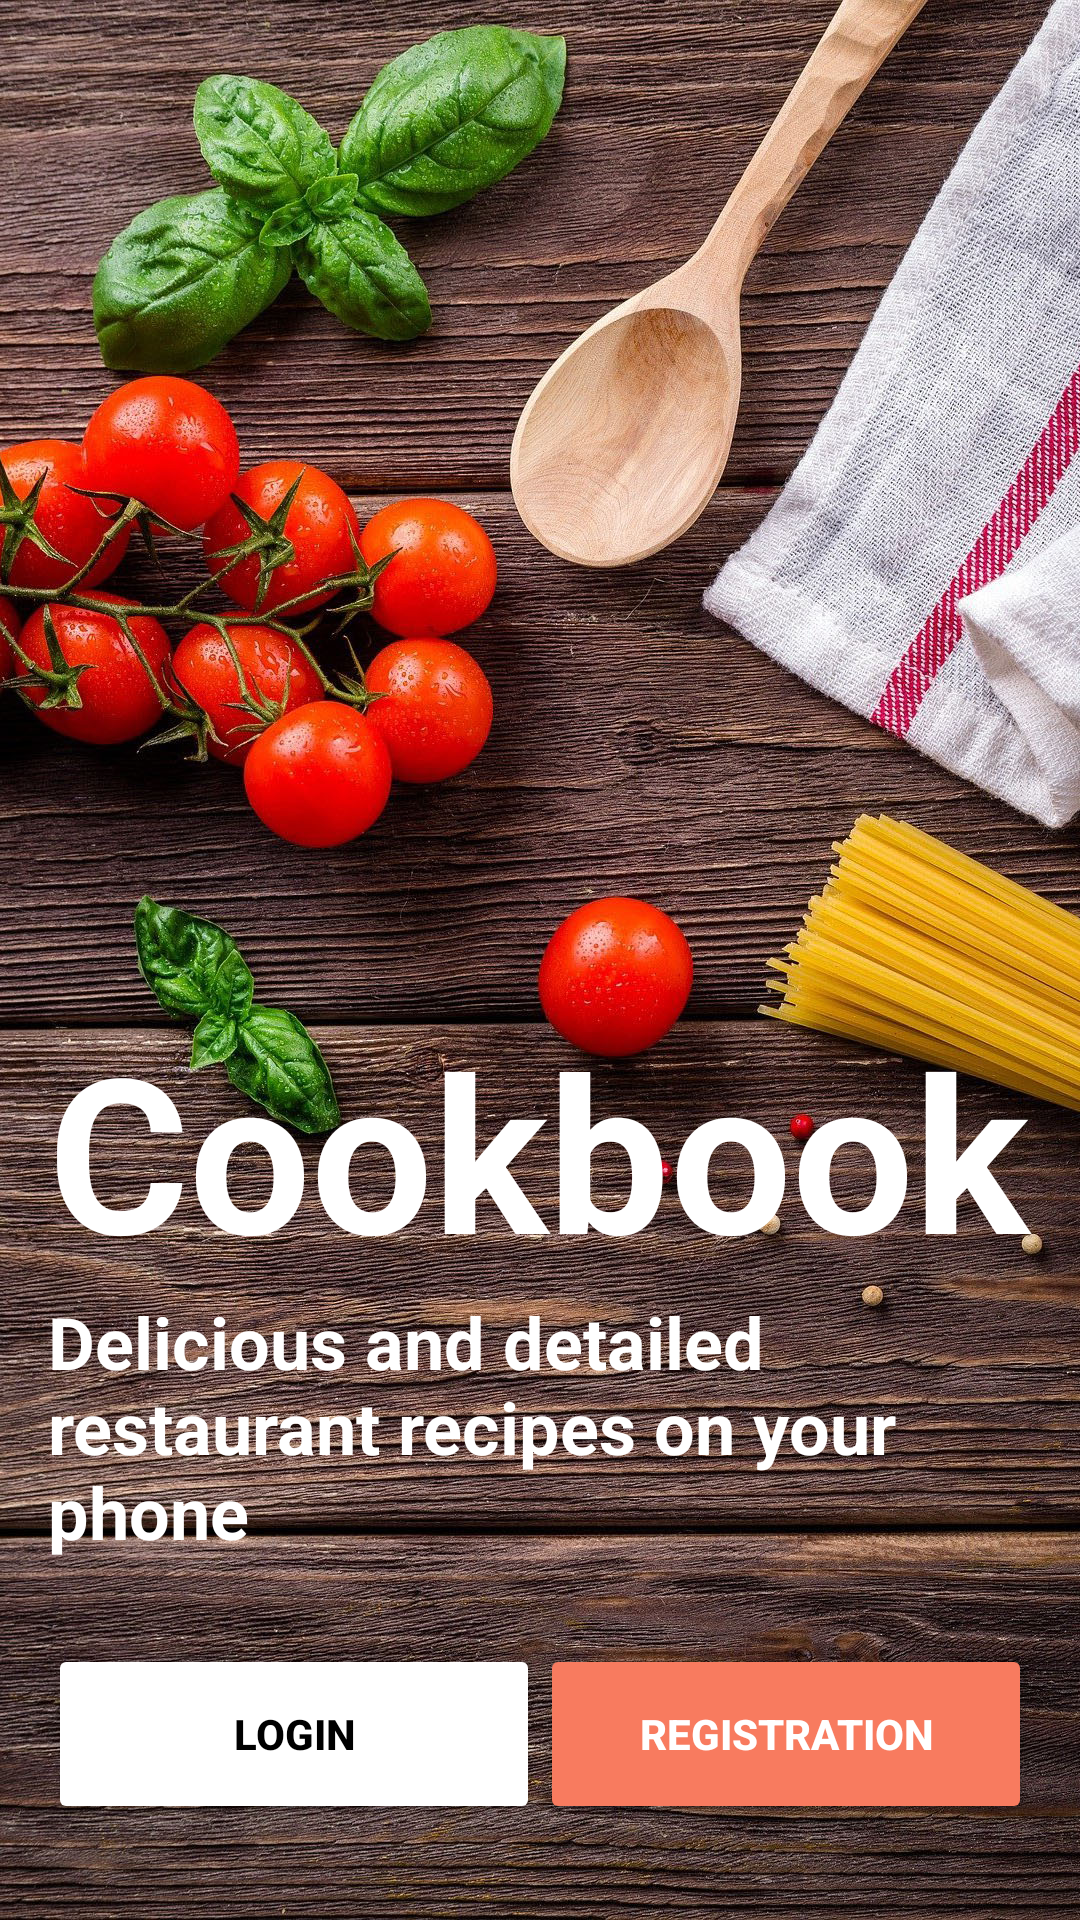

Layout XML and referenced resources for this Android screen:
<!-- AndroidManifest.xml: application theme Theme.Cookbook -->
<!-- res/layout/activity_main.xml -->
<?xml version="1.0" encoding="utf-8"?>
<androidx.constraintlayout.widget.ConstraintLayout xmlns:android="http://schemas.android.com/apk/res/android"
    xmlns:app="http://schemas.android.com/apk/res-auto"
    xmlns:tools="http://schemas.android.com/tools"
    android:layout_width="match_parent"
    android:layout_height="match_parent"
    android:background="@drawable/start_activity"
    tools:context=".presentation.ui.start.MainActivity">

    <TextView
        android:id="@+id/textViewTitle"
        style="@style/text_view_title"
        android:layout_width="match_parent"
        android:layout_height="wrap_content"
        android:layout_marginStart="16dp"
        android:layout_marginEnd="16dp"
        android:text="@string/app_name"
        app:layout_constraintBottom_toTopOf="@+id/textViewSubTitle"
        app:layout_constraintEnd_toEndOf="parent"
        app:layout_constraintStart_toStartOf="parent" />

    <TextView
        android:id="@+id/textViewSubTitle"
        style="@style/sub_title"
        android:layout_width="match_parent"
        android:layout_height="wrap_content"
        android:layout_marginStart="16dp"
        android:layout_marginEnd="16dp"
        android:layout_marginBottom="28dp"
        android:text="@string/subtitle"
        app:layout_constraintBottom_toTopOf="@+id/login_btn"
        app:layout_constraintEnd_toEndOf="parent"
        app:layout_constraintStart_toStartOf="parent" />

    <androidx.appcompat.widget.AppCompatButton
        android:id="@+id/login_btn"
        android:layout_width="0dp"
        android:layout_height="60dp"
        android:layout_marginStart="16dp"
        android:layout_marginBottom="32dp"
        android:backgroundTint="@color/white"
        android:text="@string/login_btn"
        android:textColor="@color/black"
        android:textStyle="bold"
        app:layout_constraintBottom_toBottomOf="parent"
        app:layout_constraintEnd_toStartOf="@+id/registr_btn"
        app:layout_constraintHorizontal_bias="0.5"
        app:layout_constraintHorizontal_chainStyle="spread_inside"
        app:layout_constraintStart_toStartOf="parent" />

    <androidx.appcompat.widget.AppCompatButton
        android:id="@+id/registr_btn"
        android:layout_width="0dp"
        android:layout_height="60dp"
        android:layout_marginEnd="16dp"
        android:layout_marginBottom="32dp"
        android:backgroundTint="@color/red"
        android:text="@string/registr_btn"
        android:textColor="@color/white"
        android:textStyle="bold"
        app:layout_constraintBottom_toBottomOf="parent"
        app:layout_constraintEnd_toEndOf="parent"
        app:layout_constraintHorizontal_bias="0.5"
        app:layout_constraintStart_toEndOf="@+id/login_btn" />

</androidx.constraintlayout.widget.ConstraintLayout>
<!-- resources referenced by this layout -->
<resources>
  <color name="black">#FF000000</color>
  <color name="red">#F87B5F</color>
  <color name="white">#FFFFFFFF</color>
  <!-- drawable start_activity: jpg bitmap (drawable-v24, 886738 bytes) -->
  <string name="app_name">Cookbook</string>
  <string name="login_btn">Login</string>
  <string name="registr_btn">Registration</string>
  <string name="subtitle">Delicious and detailed restaurant recipes on your phone</string>
  <style name="sub_title">
          <item name="android:textSize">24sp</item>
          <item name="android:textStyle">bold</item>
          <item name="android:textColor">@color/white</item>
      </style>
  <style name="text_view_title">
          <item name="android:textSize">72sp</item>
          <item name="android:textStyle">bold</item>
          <item name="android:textColor">@color/white</item>
      </style>
  <style name="Theme.Cookbook" parent="Theme.MaterialComponents.DayNight.NoActionBar">
          
          <item name="colorPrimary">@color/red</item>
          <item name="colorPrimaryVariant">@color/black</item>
          <item name="colorOnPrimary">@color/black</item>
          
          <item name="colorSecondary">@color/teal_200</item>
          <item name="colorSecondaryVariant">@color/teal_700</item>
          <item name="colorOnSecondary">@color/white</item>
          
          <item name="android:statusBarColor" tools:targetApi="l">?attr/colorPrimaryVariant</item>
          
          <item name="android:windowTranslucentStatus">true</item>
      </style>
  <color name="teal_200">#FF03DAC5</color>
  <color name="teal_700">#FF018786</color>
</resources>
